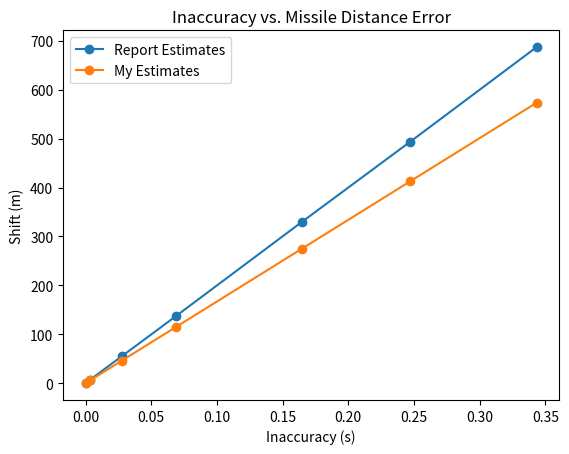

Here is the Python script that generated this plot:
import numpy as np
import matplotlib.pyplot as plt

#################
#### GIVENS #####
#################

def find_inaccuracy(total_in_hours, missile_speed, binary):
    # total time elapsed in seconds
    # time_in_seconds = total_in_hours * 60 * 60
    # number of times incremented (number of tenths of a seconds in 100 hours)
    time_in_tenths = total_in_hours * 60 * 60 * 10

    ###############################
    #### COMPUTE REAL DECIMAL ##### 
    ####### VALUE OF BINARY #######
    ###############################
    '''
    Since our binary number is root 2, 
    every point after the decimal point is b[i] * (2)^-i
    with i being the index of that place after the decimal point.
    To find the true decimal value of the binary, I need to sum b[i].
    '''
    decimal_value_of_binary = sum(
        int(b) * # use int to convert the string to int
        2**-(i+1)  # use i+1 because python starts at 0th index
        for i, b in enumerate(binary) # use enumerate since it returns both the value and index
        )

    ###########################
    #### COMPUTE THE ERROR ####
    ###########################

    ideal = 0.1
    error_per_increment = ideal - decimal_value_of_binary # True Error
    total_time_error = error_per_increment * time_in_tenths
    distance_error = missile_speed * total_time_error

    return total_time_error, distance_error

#### FROM THE REPORT ####
hours = [0, 1, 8, 20, 48, 72, 100]
inaccuracy = [0, 0.0034, 0.0275, 0.0687, 0.1648, 0.2473, 0.3433]
shift = [0, 7, 55, 137, 330, 494, 687]

#### MY VALUES ####
total_in_hours = 100
missile_speed = 1670
binary = "00011001100110011001100"

##### MY ANSWER FOR MY VALUES #####
distance_error = find_inaccuracy(total_in_hours, missile_speed, binary)[1]
print(distance_error)

##########
## PLOT ##
##########

#### Initialize ####
i = np.ones(7)
j = np.ones(7)
for g, each in enumerate(hours):
    i[g], j[g] = find_inaccuracy(each, missile_speed, binary)

plt.figure()
plt.plot(inaccuracy, shift, '-o', label = "Report Estimates")
plt.plot(i, j, '-o', label = "My Estimates")
plt.xlabel("Inaccuracy (s)")
plt.ylabel("Shift (m)")
plt.title("Inaccuracy vs. Missile Distance Error")
plt.legend()
plt.show()